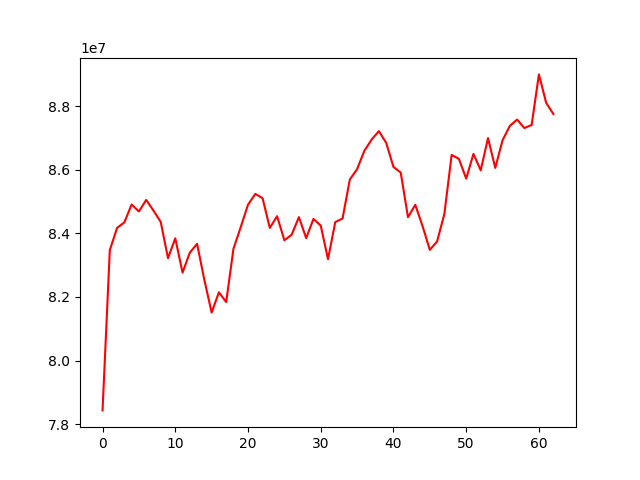

Source data for this figure (header and first rows):
, 0
0, 78433738
1, 83475849
2, 84172883
3, 84347700
4, 84908406
5, 84690067
6, 85052864
7, 84718295
8, 84361655
9, 83220676
10, 83845850
11, 82767717
12, 83396218
13, 83672841
14, 82534208
15, 81511013
16, 82148711
17, 81842269
18, 83514746
19, 84198583
20, 84902460
21, 85241522
22, 85109533
23, 84173114
24, 84540974
25, 83784140
26, 83957943
27, 84512486
28, 83851167
29, 84454621
30, 84245253
31, 83190046
32, 84356380
33, 84467643
34, 85693693
35, 86020706
36, 86597011
37, 86950898
38, 87215839
39, 86847183
40, 86090783
41, 85912389
42, 84508832
43, 84899943
44, 84230288
45, 83481705
46, 83747089
47, 84610662
48, 86467184
49, 86343999
50, 85722837
51, 86501204
52, 85983748
53, 86997311
54, 86059439
55, 86928816
56, 87380041
57, 87579020
58, 87313176
59, 87408960
... 3 more rows
